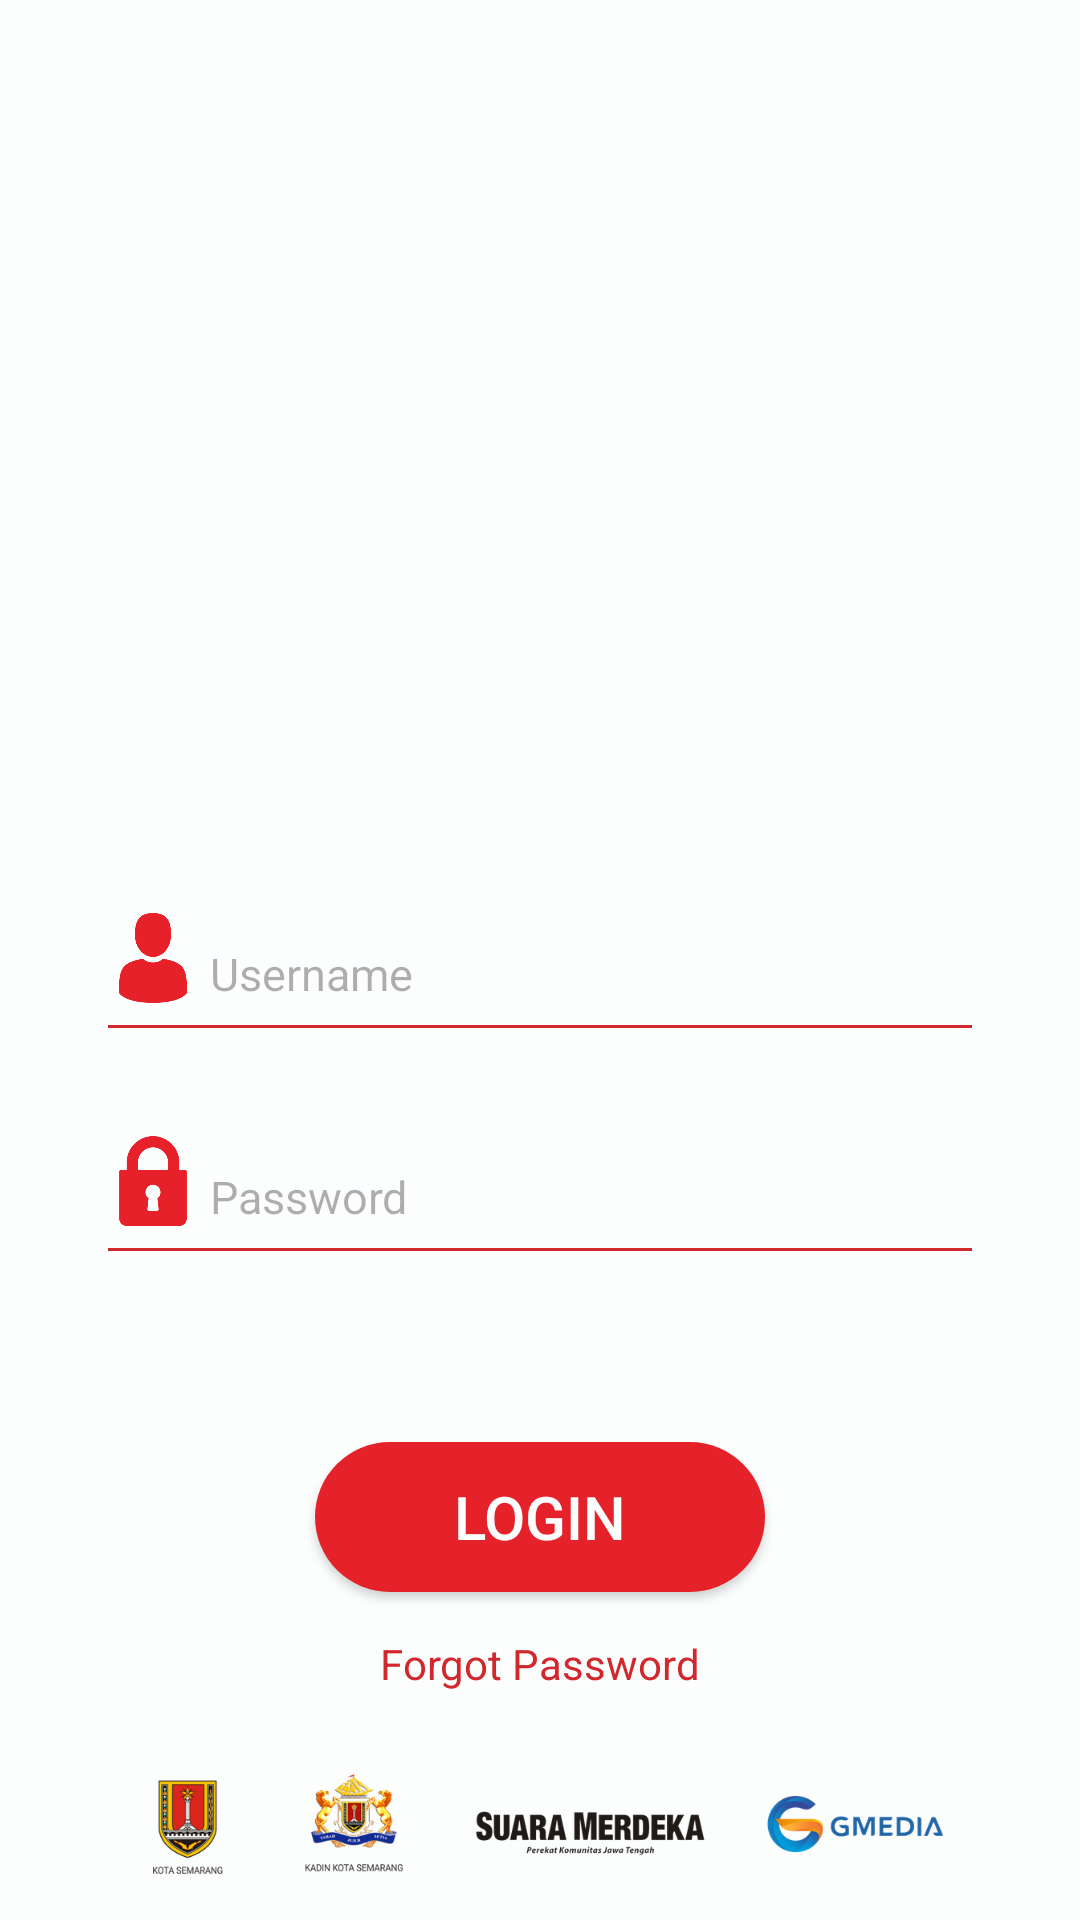

Reconstruct the res/layout file that produces this screen, plus the resources it refers to.
<!-- AndroidManifest.xml: application theme AppTheme -->
<!-- res/layout/login.xml -->
<?xml version="1.0" encoding="utf-8"?>
<LinearLayout xmlns:android="http://schemas.android.com/apk/res/android"
    android:id="@+id/layoutUtamaLogin"
    android:layout_width="match_parent"
    android:layout_height="match_parent"
    android:background="#fcfdfd"
    android:orientation="horizontal"
    android:weightSum="5">

    <LinearLayout
        android:layout_width="0dp"
        android:layout_height="match_parent"
        android:layout_weight="0.5" />

    <LinearLayout
        android:layout_width="0dp"
        android:layout_height="match_parent"
        android:layout_weight="4"
        android:orientation="vertical"
        android:weightSum="21">

        <LinearLayout
            android:layout_width="match_parent"
            android:layout_height="0dp"
            android:layout_weight="1" />

        <LinearLayout
            android:layout_width="match_parent"
            android:layout_height="0dp"
            android:layout_weight="8">

            <ImageView
                android:layout_width="match_parent"
                android:layout_height="match_parent"
                android:src="@drawable/logo_semargress_merchant" />
        </LinearLayout>

        <LinearLayout
            android:layout_width="match_parent"
            android:layout_height="0dp"
            android:layout_weight="1" />

        <LinearLayout
            android:layout_width="match_parent"
            android:layout_height="0dp"
            android:layout_weight="9"
            android:orientation="vertical"
            android:weightSum="7">

            <LinearLayout
                android:layout_width="match_parent"
                android:layout_height="0dp"
                android:layout_weight="1.5"
                android:orientation="vertical">

                <LinearLayout
                    android:layout_width="match_parent"
                    android:layout_height="wrap_content"
                    android:orientation="horizontal">

                    <ImageView
                        android:layout_width="30dp"
                        android:layout_height="30dp"
                        android:src="@drawable/username" />

                    <EditText
                        android:id="@+id/isiUsername"
                        android:layout_width="match_parent"
                        android:layout_height="wrap_content"
                        android:backgroundTint="@android:color/transparent"
                        android:gravity="bottom"
                        android:hint="Username"
                        android:inputType="textEmailAddress"
                        android:singleLine="true"
                        android:textColor="#000000"
                        android:textColorHint="#50000000"
                        android:textSize="@dimen/textSizeIsianLogin" />
                </LinearLayout>

                <RelativeLayout
                    android:layout_width="match_parent"
                    android:layout_height="1dp"
                    android:background="#d1282e" />
            </LinearLayout>

            <LinearLayout
                android:layout_width="match_parent"
                android:layout_height="0dp"
                android:layout_marginTop="20dp"
                android:layout_weight="1.5"
                android:orientation="vertical">

                <LinearLayout
                    android:layout_width="match_parent"
                    android:layout_height="wrap_content"
                    android:orientation="horizontal"
                    android:weightSum="5">

                    <ImageView
                        android:layout_width="30dp"
                        android:layout_height="30dp"
                        android:src="@drawable/pasword" />

                    <EditText
                        android:id="@+id/isiPassword"
                        android:layout_width="0dp"
                        android:layout_height="wrap_content"
                        android:layout_weight="4"
                        android:backgroundTint="@android:color/transparent"
                        android:gravity="bottom"
                        android:hint="Password"
                        android:inputType="textPassword"
                        android:singleLine="true"
                        android:textColor="#000000"
                        android:textColorHint="#50000000"
                        android:textSize="@dimen/textSizeIsianLogin" />

                    <RelativeLayout
                        android:layout_width="0dp"
                        android:layout_height="match_parent"
                        android:layout_weight="1">

                        <ImageView
                            android:id="@+id/klikToVisible"
                            android:layout_width="25dp"
                            android:layout_height="25dp"
                            android:layout_centerInParent="true"
                            android:clickable="true"
                            android:src="@drawable/invisible_red" />
                    </RelativeLayout>

                </LinearLayout>

                <RelativeLayout
                    android:layout_width="match_parent"
                    android:layout_height="1dp"
                    android:background="#d1282e" />
            </LinearLayout>

            <RelativeLayout
                android:layout_width="match_parent"
                android:layout_height="0dp"
                android:layout_weight="4">

                <Button
                    android:id="@+id/btnLogin"
                    android:layout_width="@dimen/widthBtnLogin"
                    android:layout_height="@dimen/heightBtnLogin"
                    android:layout_centerInParent="true"
                    android:background="@drawable/mbunderke_tombol_login"
                    android:text="Login"
                    android:textColor="#fcfdfd"
                    android:textSize="@dimen/textBtnLogin" />

                <RelativeLayout
                    android:layout_width="match_parent"
                    android:layout_height="match_parent"
                    android:layout_below="@+id/btnLogin">

                    <RelativeLayout
                        android:id="@+id/forgotPassword"
                        android:layout_width="wrap_content"
                        android:layout_height="wrap_content"
                        android:layout_centerInParent="true"
                        android:background="@drawable/background_klik_forgot_password"
                        android:clickable="true">

                        <TextView
                            android:layout_width="wrap_content"
                            android:layout_height="wrap_content"
                            android:text="Forgot Password"
                            android:textColor="#d1282e"
                            android:textSize="14dp" />
                    </RelativeLayout>

                </RelativeLayout>


            </RelativeLayout>
        </LinearLayout>

        

        <LinearLayout
            android:layout_width="match_parent"
            android:layout_height="0dp"
            android:layout_weight="2"
            android:gravity="center_vertical"
            android:orientation="horizontal"
            android:weightSum="3">

            <ImageView
                android:layout_width="match_parent"
                android:layout_height="match_parent"
                android:src="@drawable/logo_footer_hitam"/>
        </LinearLayout>
    </LinearLayout>

    <LinearLayout
        android:layout_width="0dp"
        android:layout_height="match_parent"
        android:layout_weight="0.5" />
</LinearLayout>
<!-- resources referenced by this layout -->
<resources>
  <dimen name="heightBtnLogin">50dp</dimen>
  <dimen name="textBtnLogin">20dp</dimen>
  <dimen name="textSizeIsianLogin">15dp</dimen>
  <dimen name="widthBtnLogin">150dp</dimen>
  <!-- drawable background_klik_forgot_password (drawable) -->
  <?xml version="1.0" encoding="utf-8"?>
  <selector xmlns:android="http://schemas.android.com/apk/res/android">
      <item android:state_pressed="false">
          <shape xmlns:android="http://schemas.android.com/apk/res/android">
              <solid android:color="#fcfdfd"/>
          </shape>
      </item>
      <item android:state_pressed="true">
          <shape xmlns:android="http://schemas.android.com/apk/res/android">
              <solid android:color="#FFE5E6E8" />
          </shape>
      </item>
  </selector>
  <!-- drawable logo_footer_hitam: png bitmap (drawable-hdpi, 31000 bytes) -->
  <!-- drawable mbunderke_tombol_login (drawable) -->
  <?xml version="1.0" encoding="utf-8"?>
  <selector xmlns:android="http://schemas.android.com/apk/res/android">
      <item android:state_pressed="false">
          <shape android:shape="rectangle">
              <corners android:radius="100dp"/>
              <solid android:color="#e5212a"/>
  
          </shape>
      </item>
      <item android:state_pressed="true">
          <shape android:shape="rectangle">
              <solid android:color="#FFE5E6E8"/>
              <corners android:radius="100dp"/>
          </shape>
      </item>
  </selector>
  <!-- drawable pasword: png bitmap (drawable-hdpi, 8369 bytes) -->
  <!-- drawable username: png bitmap (drawable-hdpi, 9221 bytes) -->
  <style name="AppTheme" parent="Theme.AppCompat.Light.DarkActionBar">
          
          <item name="colorPrimary">@color/colorPrimary</item>
          <item name="colorPrimaryDark">@color/colorPrimaryDark</item>
          <item name="colorAccent">@color/colorAccent</item>
      </style>
  <color name="colorPrimary">#3F51B5</color>
  <color name="colorPrimaryDark">#303F9F</color>
  <color name="colorAccent">#d4272d</color>
</resources>
